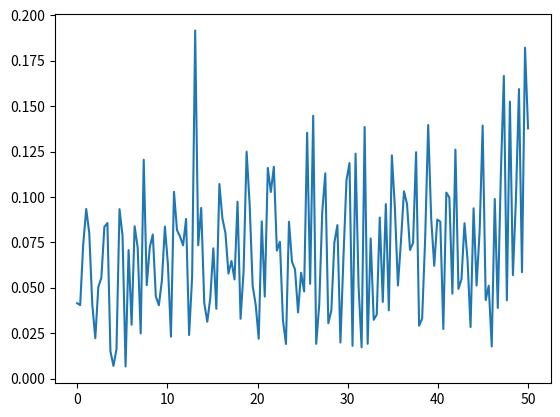

Generate this figure with matplotlib:
import numpy as np
import matplotlib.pyplot as plt
import scipy as sp 
import warnings 

def test():
    chirp = signal.chirp_signal()
    power, freq = dft(chirp, 100, method='py').dftpy()
    plt.plot(freq, power)
    plt.show()

    return

class signal:   

    def chirp_signal():
        """Generate a chirp signal for testing 
        Output          
                        x               chirp signal 
        """
        dt = 0.01
        t = np.arange(0,3,dt)
        f0 = 50
        f1 = 250
        t1 = 2
        x = np.cos(2*np.pi*t*(f0 + (f1 - f0)*np.power(t, 2)/(3*t1**2)))
        fs = 1/dt

        return x

    def constant_signal(freq):
        """Generate a steady signal for testing
        Input
                        freq                frequency
        Output
                        x                   steady signal 
        """
        dt = 0.01
        x = np.cos(np.arange(0, 2*np.pi*freq, dt))

        return x

class dft:
    '''Distrete Fourier Transform class'''

    def __init__(self, data, sample_rate, method='numpy'):
        self.data = data
        self.sample_rate = sample_rate
        self.method = method

    def get_coeff(self, n):
        '''Get the Fourier coefficients of a DFT
        Input
                        data                the time-domain data
                        n                   the number of segments
        Output
                        coeff               the Fourier coefficient of a DFT
        '''
        length = len(self.data)
        ks = np.arange(0, length, 1)
        coeff = np.sum(self.data*np.exp((1j*2*np.pi*ks*n)/length))/length

        return coeff
    
    def get_freq(self):
        length = len(self.data)
        ks = np.linspace(0, int(length/2), int(length/2)) 
        freq = ks*self.sample_rate/length

        return freq

    def dftpy(self):
        '''Get the DFT of input data
        Input
                        data                time-domain signal 
        Output
                        power               frequency-domain signal strength
                        freq                frequency array
        '''
        length = int(len(self.data))
        length_w_nyquest = int(length/2)
        if self.method == 'numpy':
            power = np.fft.fft(self.data)[:length_w_nyquest]
            freq = np.fft.fftfreq(len(self.data), 1/self.sample_rate)[:length_w_nyquest]

        elif self.method == 'py':
            power = np.empty(length_w_nyquest)
            for i in range(length_w_nyquest):
                power[i] = np.abs(self.get_coeff(i)*2)
            freq = self.get_freq()

        return power, freq

if __name__ == '__main__':
    test()